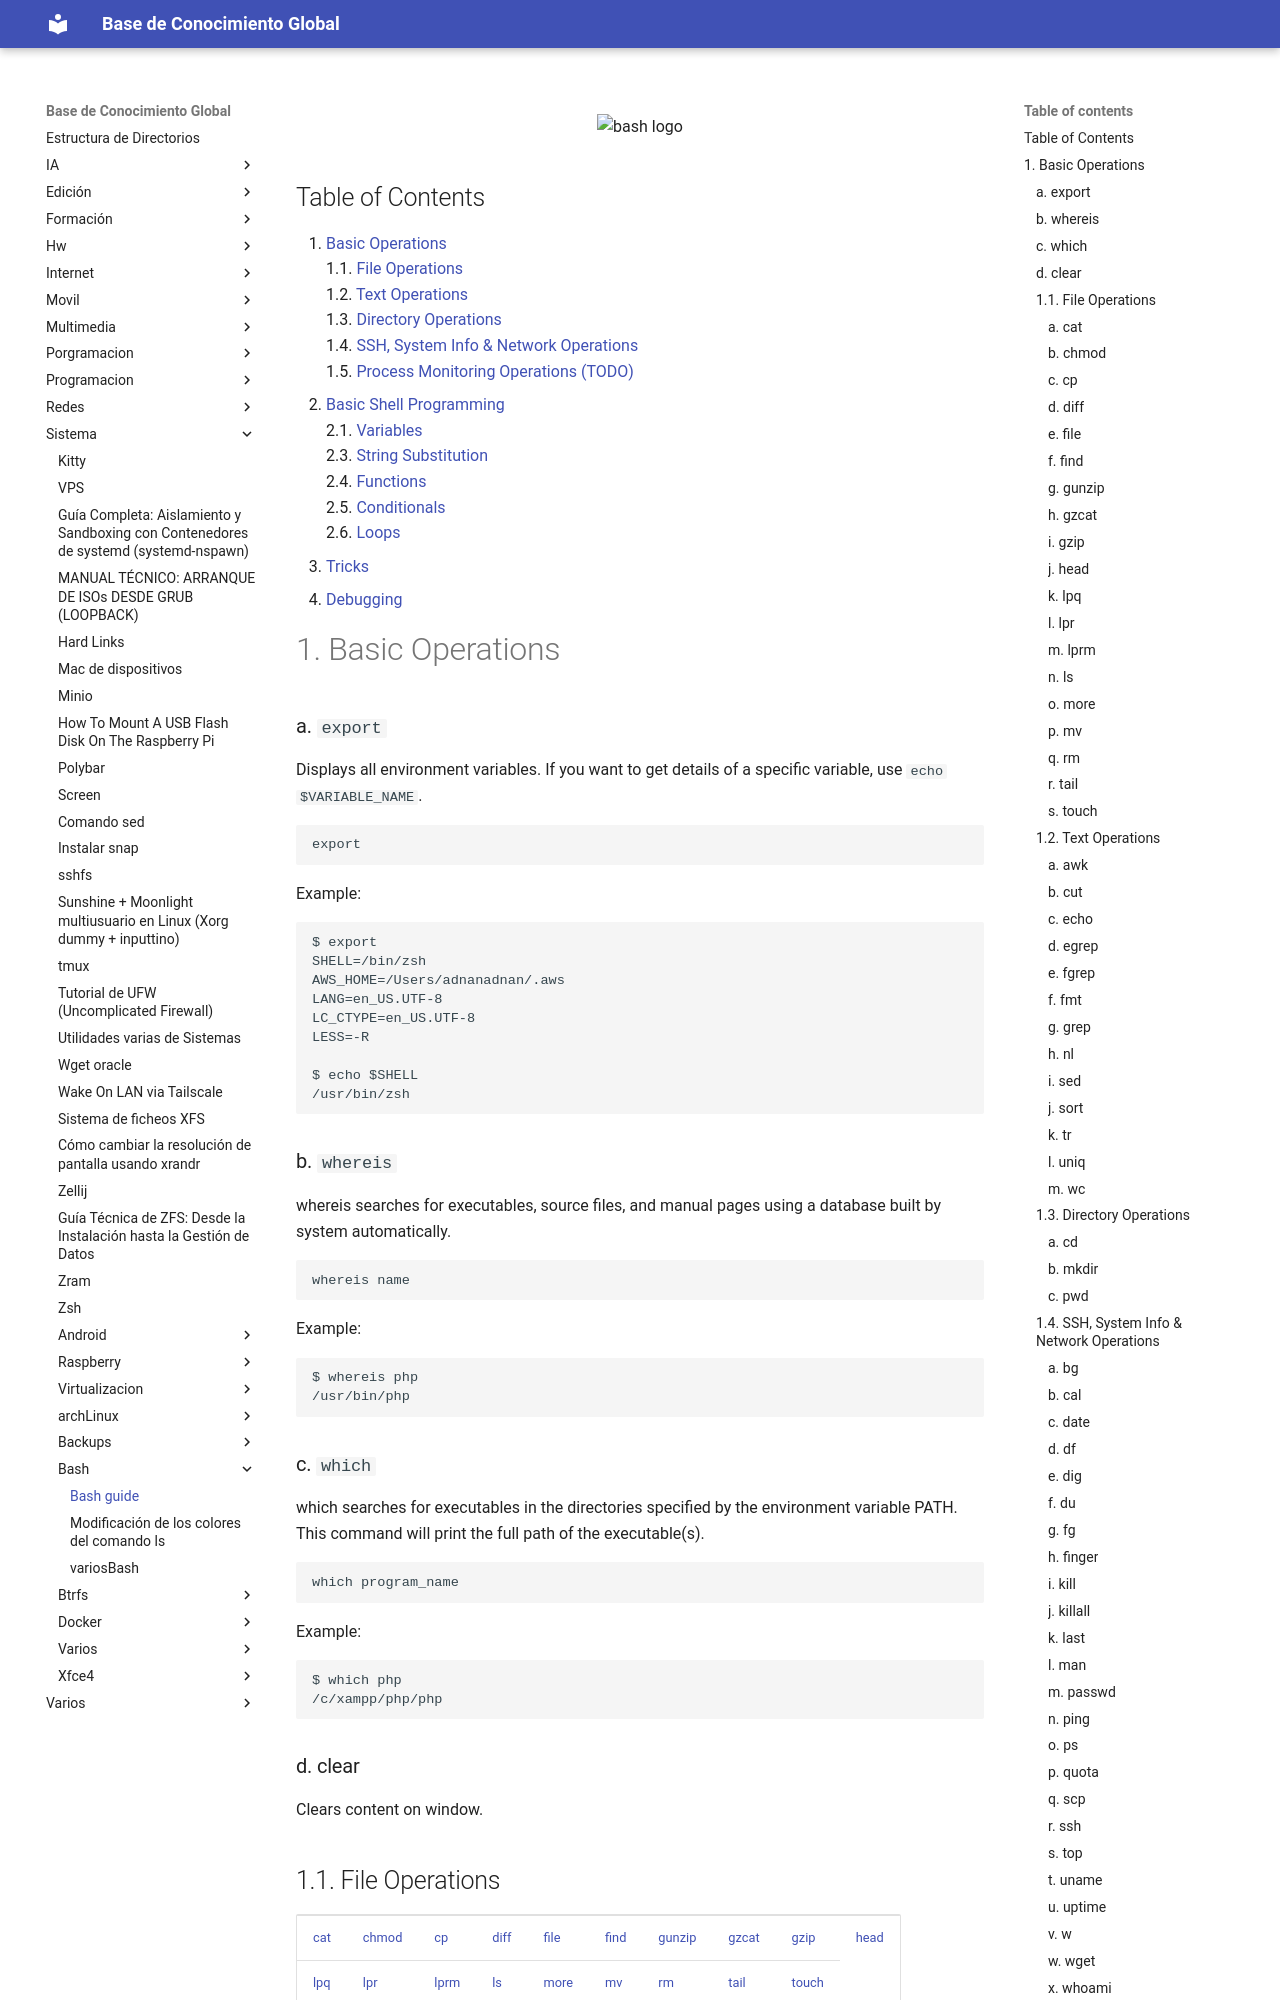

repository: Theasker/documentacion · page: sistema/bash/bash-guide/index.html · generator: jekyll

<p align="center">
  <img src="https://cloud.githubusercontent.com/assets/2059754/24601246/753a7f36-1858-11e7-9d6b-7a0e64fb27f7.png" alt="bash logo"/>
</p>

## Table of Contents
  1. [Basic Operations](#1-basic-operations)  
    1.1. [File Operations](#11-file-operations)  
    1.2. [Text Operations](#12-text-operations)  
    1.3. [Directory Operations](#13-directory-operations)  
    1.4. [SSH, System Info & Network Operations](#14-ssh-system-info--network-operations)  
    1.5. [Process Monitoring Operations (TODO)](#15-process-monitoring-operations)
  2. [Basic Shell Programming](#2-basic-shell-programming)  
    2.1. [Variables](#21-variables)  
    2.3. [String Substitution](#22-string-substitution)  
    2.4. [Functions](#23-functions)  
    2.5. [Conditionals](#24-conditionals)  
    2.6. [Loops](#25-loops)  
  3. [Tricks](#3-tricks)  
  4. [Debugging](#4-debugging)  
  

# 1. Basic Operations

### a. `export`
Displays all environment variables. If you want to get details of a specific variable, use `echo $VARIABLE_NAME`.  
```bash
export
```
Example:
```bash
$ export
SHELL=/bin/zsh
AWS_HOME=/Users/adnanadnan/.aws
LANG=en_US.UTF-8
LC_CTYPE=en_US.UTF-8
LESS=-R

$ echo $SHELL
/usr/bin/zsh
```

### b. `whereis`
whereis searches for executables, source files, and manual pages using a database built by system automatically.
```bash
whereis name
```
Example:
```bash
$ whereis php
/usr/bin/php
```

### c. `which`
which searches for executables in the directories specified by the environment variable PATH. This command will print the full path of the executable(s).
```bash
which program_name 
```
Example:
```bash
$ which php
/c/xampp/php/php
```

### d. clear
Clears content on window.
